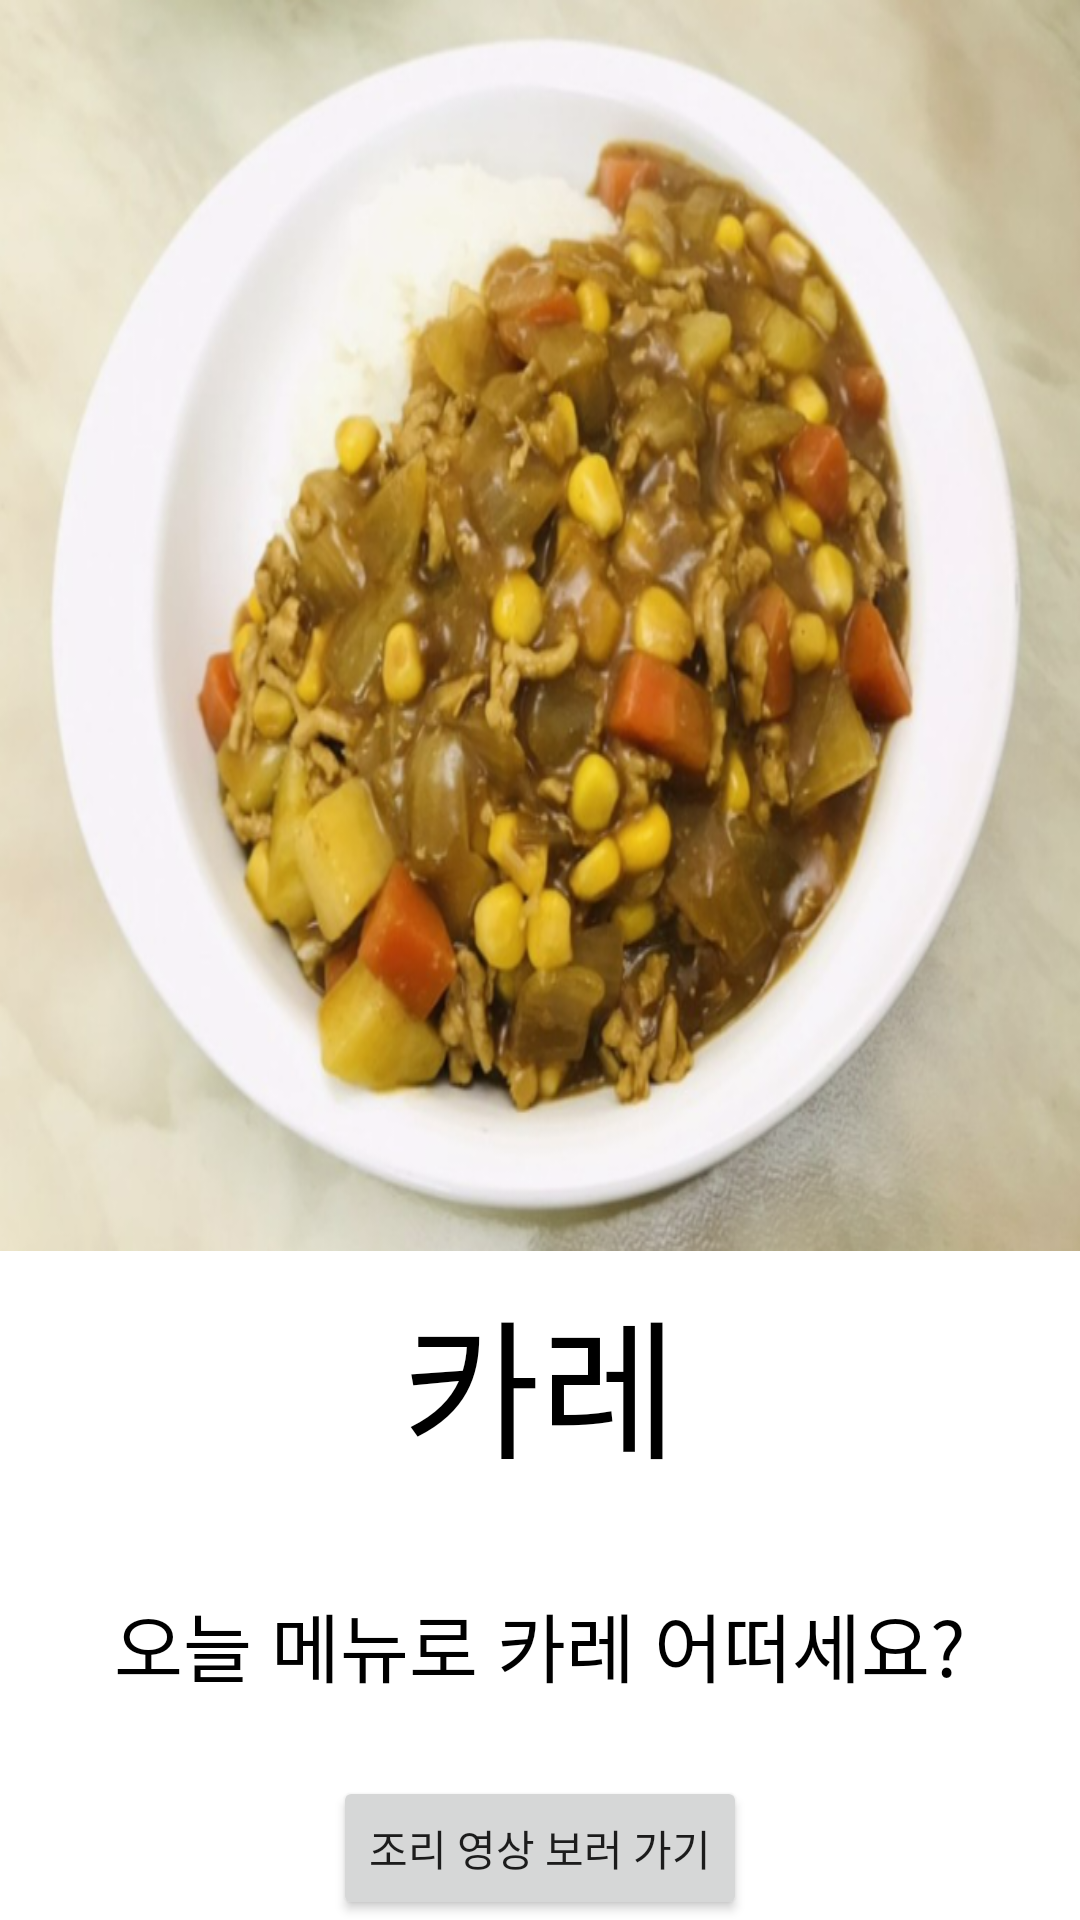

The Android layout XML behind this screen, and the referenced resources:
<!-- AndroidManifest.xml: application theme Theme.Choose -->
<!-- res/layout/food20.xml -->
<?xml version="1.0" encoding="utf-8"?>
<LinearLayout xmlns:android="http://schemas.android.com/apk/res/android"
    android:orientation="vertical"
    android:layout_width="match_parent"
    android:layout_height="match_parent">

    <LinearLayout
        android:layout_width="match_parent"
        android:layout_height="417dp"
        android:layout_weight="0"
        android:orientation="vertical"
        android:background="@drawable/nomeet10">
    </LinearLayout>

    <LinearLayout
        android:layout_width="match_parent"
        android:layout_height="34dp"
        android:layout_weight="1"
        android:orientation="vertical">

        <TextView
            android:layout_width="match_parent"
            android:layout_height="match_parent"
            android:layout_weight="1"
            android:gravity="center"
            android:text="카레"
            android:textColor="#000000"
            android:textSize="50dp" />

        <TextView
            android:layout_width="match_parent"
            android:layout_height="match_parent"
            android:layout_weight="1"
            android:gravity="center"
            android:text="오늘 메뉴로 카레 어떠세요?"
            android:textColor="#000000"
            android:textSize="25dp" />

        <Button
            android:layout_width="wrap_content"
            android:layout_height="wrap_content"
            android:layout_gravity="center"
            android:id="@+id/btnlink20"
            android:text="조리 영상 보러 가기" />
    </LinearLayout>
</LinearLayout>
<!-- resources referenced by this layout -->
<resources>
  <!-- drawable nomeet10: png bitmap (drawable, 623546 bytes) -->
  <style name="Theme.Choose" parent="Theme.MaterialComponents.DayNight.DarkActionBar">
          
          <item name="colorPrimary">#659d03</item>
          <item name="colorPrimaryVariant">#4f7c00</item>
          <item name="colorOnPrimary">@color/white</item>
          
          <item name="colorSecondary">@color/teal_200</item>
          <item name="colorSecondaryVariant">@color/teal_700</item>
          <item name="colorOnSecondary">@color/black</item>
          
          <item name="android:statusBarColor" tools:targetApi="l">?attr/colorPrimaryVariant</item>
      </style>
  <!-- not gathered from this repository: default colours our renderer supplied (Android Studio template values) -->
  <color name="teal_200">#FF03DAC5</color>
  <color name="teal_700">#FF018786</color>
  <color name="black">#FF000000</color>
  <color name="white">#FFFFFFFF</color>
</resources>
